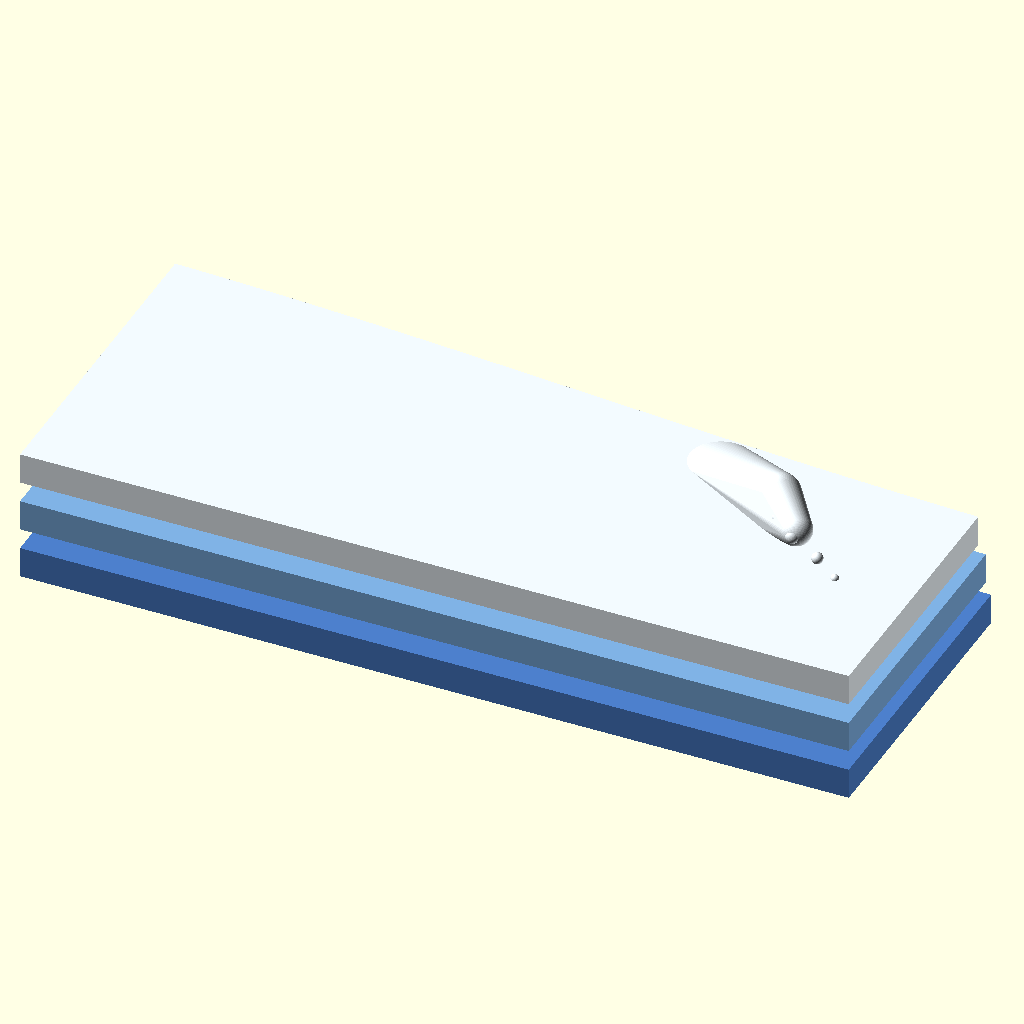
Cell 1: rendered with the file's own defaults.
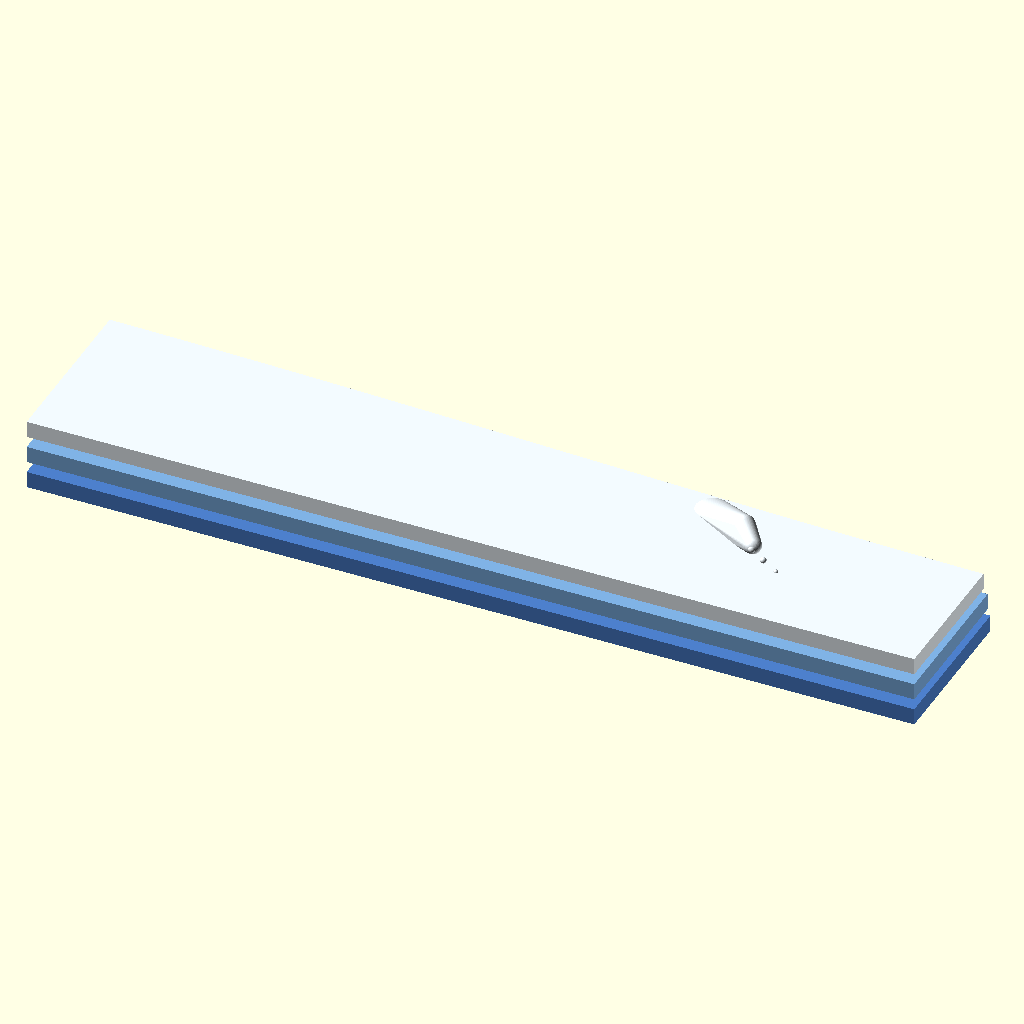
Cell 2 — WAVE_WIDTH set to 160, the other parameters unchanged.
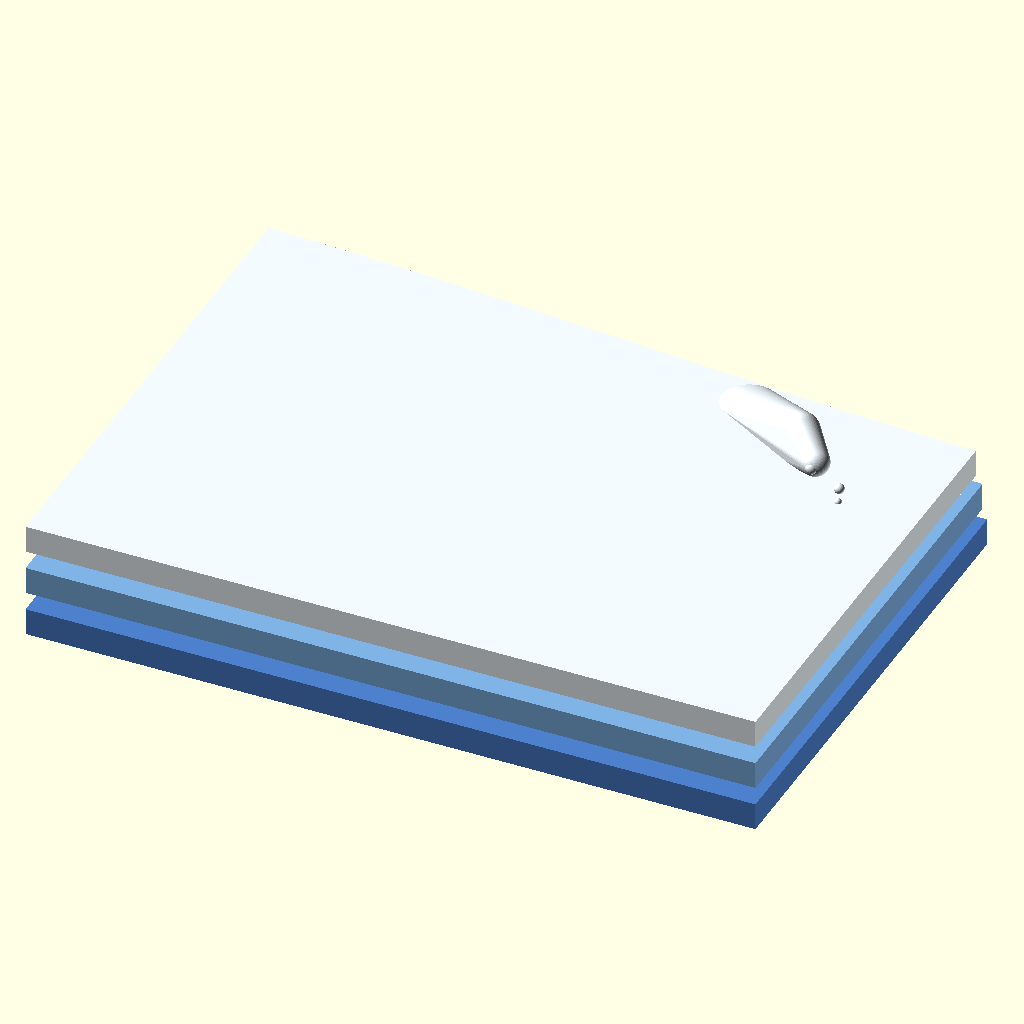
Cell 3: the same model with WAVE_DEPTH = 100.
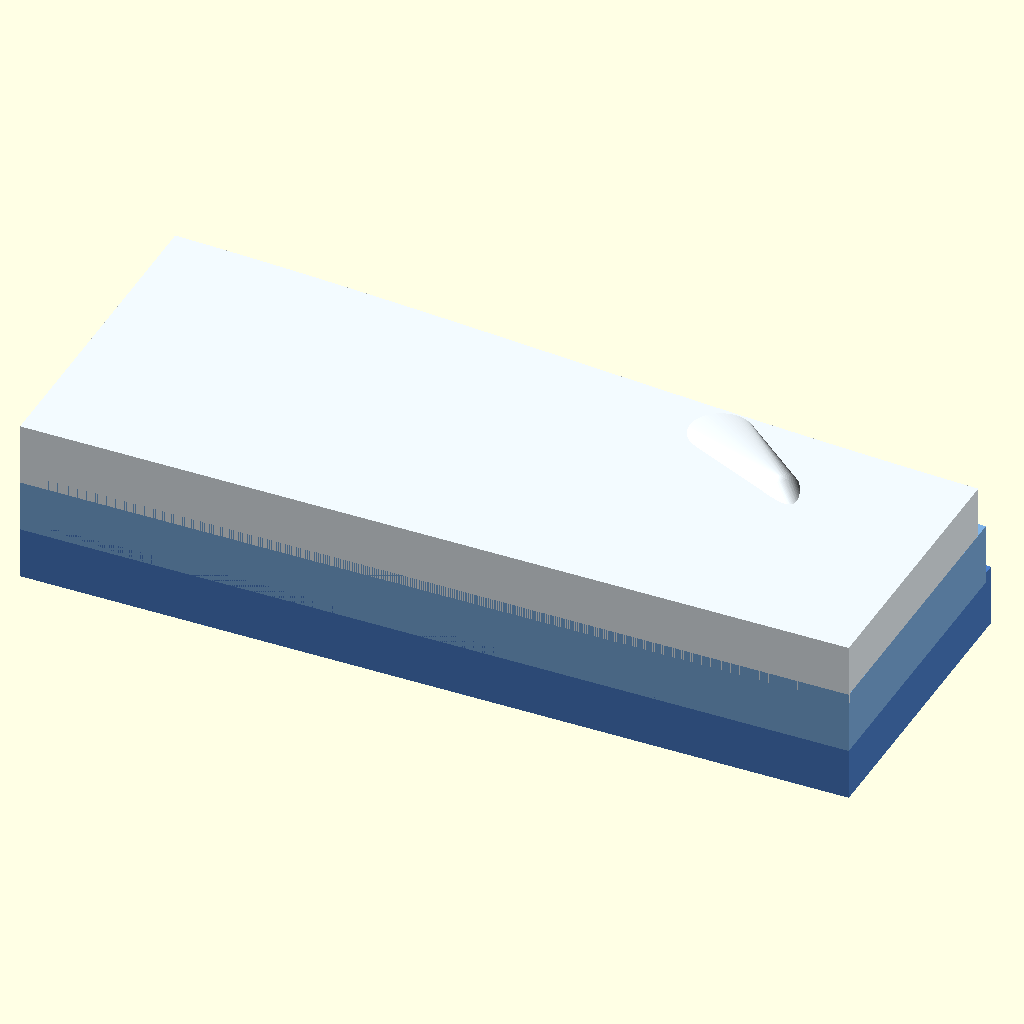
Cell 4: the same model with LAYER_THICKNESS = 6.
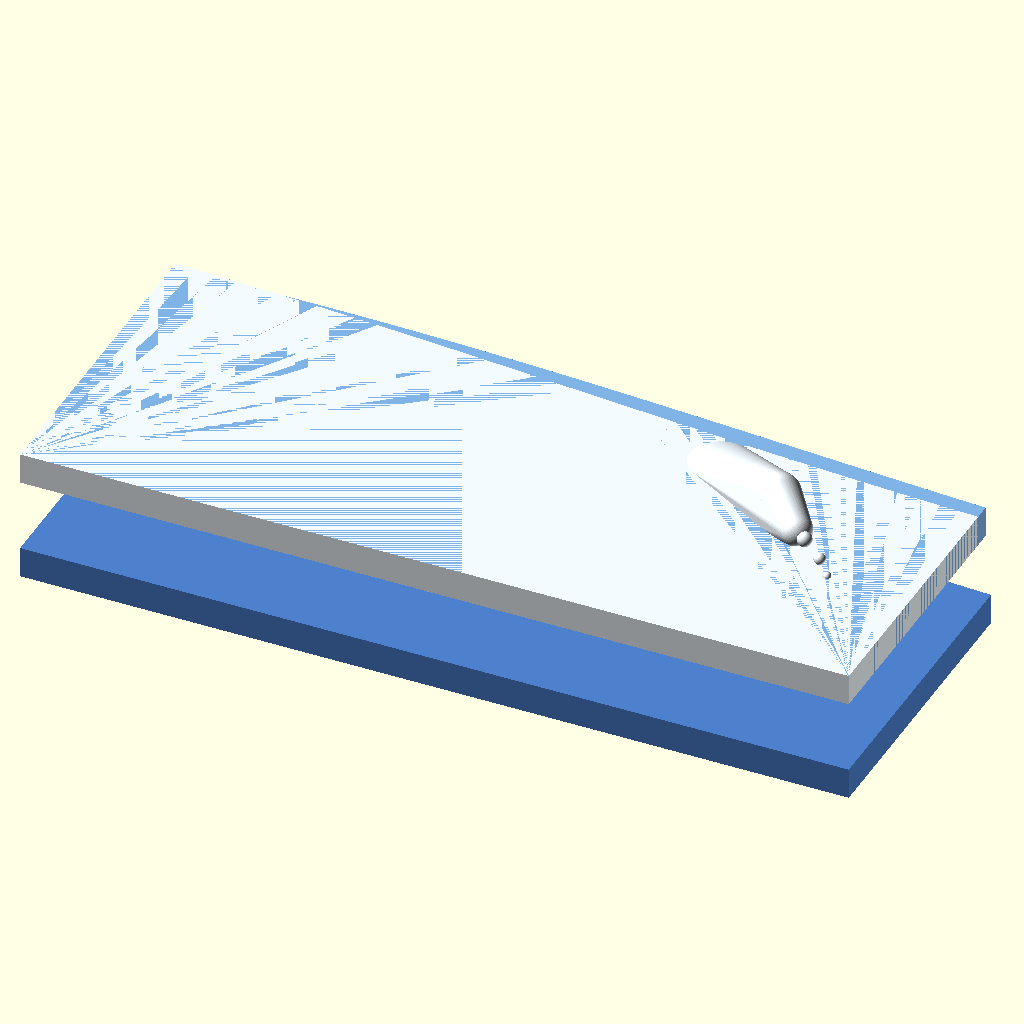
Cell 5: the same model with L2_Z = 10.
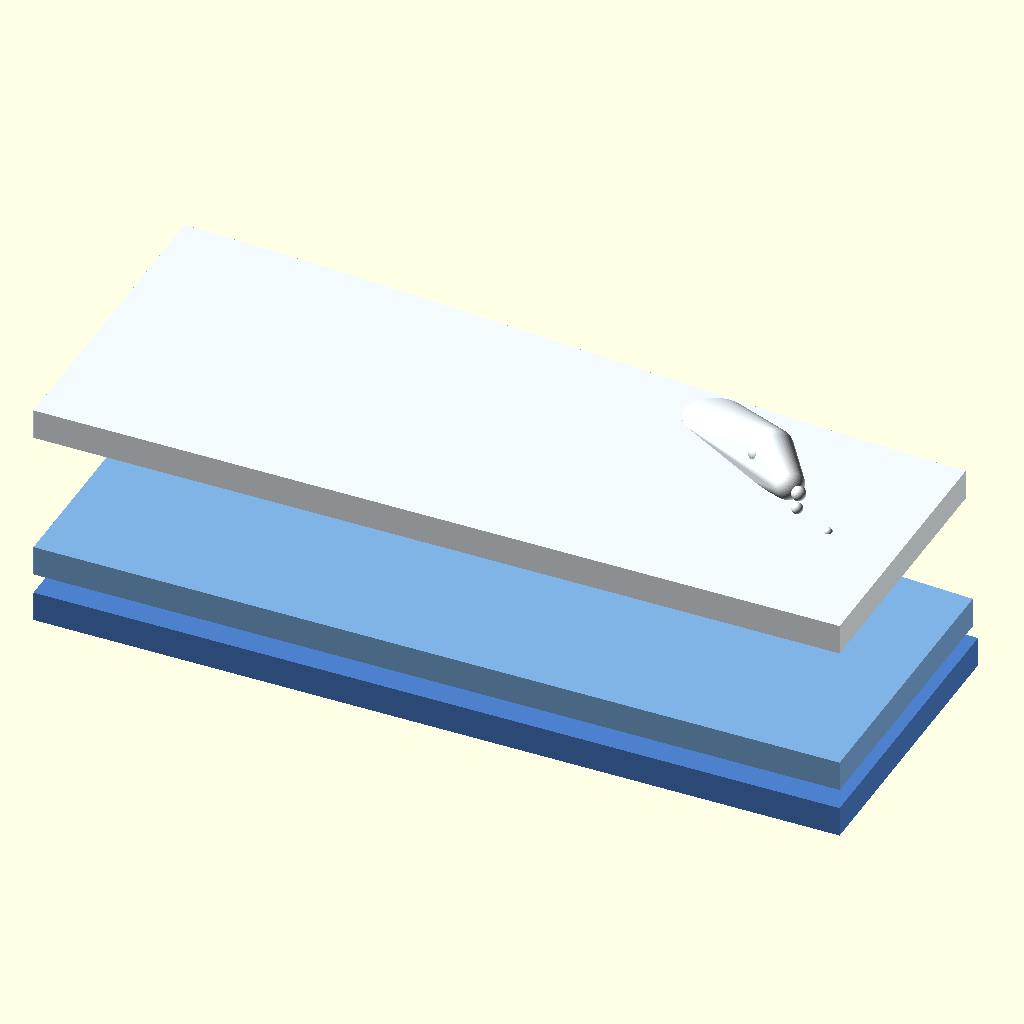
Cell 6 — L3_Z set to 20, the other parameters unchanged.
All cells are drawn from the same view direction (rotation 55°, 0°, 25°, orthographic, colour scheme Cornfield), but the view is re-fitted for each cell, so position and scale can differ between cells as well as the parameter.
OpenSCAD source file 3d_design_agent/components/cliff_waves/cliff_waves_print_parts.scad:
// ============================================
// CLIFF WAVE LAYERS - Print Parts
// Select individual layers for 3D printing
// ============================================

// === PART SELECTION ===
// 0 = All layers stacked (preview)
// 1 = Layer 1 only (base, medium blue)
// 2 = Layer 2 only (mid, light blue)
// 3 = Layer 3 only (top foam, white)
PART_SELECT = 0;

$fn = 64;

// === DIMENSIONS ===
WAVE_WIDTH = 80;
WAVE_DEPTH = 50;
LAYER_THICKNESS = 3;

L1_Z = 0;
L2_Z = 5;
L3_Z = 10;

// === WAVE PARAMETERS ===
AMP1 = 4;
AMP2 = 2;
AMP3 = 1.5;
FREQ1 = 0.15;
FREQ2 = 0.25;
FREQ3 = 0.08;

CURL_HEIGHT = 5;
CURL_OVERHANG = 8;

// === FUNCTIONS ===
function turbulent_wave(x, phase=0) =
    AMP1 * sin(x * FREQ1 * 360/WAVE_WIDTH + phase) +
    AMP2 * sin(x * FREQ2 * 1.7 * 360/WAVE_WIDTH + phase * 1.3) +
    AMP3 * sin(x * FREQ3 * 0.5 * 360/WAVE_WIDTH + phase * 0.7);

// === MODULES ===
module wave_layer_base(layer_num=1) {
    phase = layer_num * 30;
    points = [
        for (x = [0:2:WAVE_WIDTH])
            [x, turbulent_wave(x, phase) + WAVE_DEPTH/2]
    ];
    full_points = concat(
        [[0, 0]],
        points,
        [[WAVE_WIDTH, 0]]
    );
    linear_extrude(height = LAYER_THICKNESS)
        polygon(full_points);
}

module breaking_curl() {
    hull() {
        translate([0, 0, 0])
        cylinder(h=LAYER_THICKNESS, r=3);
        translate([CURL_OVERHANG, -5, CURL_HEIGHT])
        sphere(r=2);
        translate([CURL_OVERHANG + 3, -8, CURL_HEIGHT - 1])
        sphere(r=1.5);
    }
    for (i = [0:4]) {
        translate([
            CURL_OVERHANG + i*2 + rands(-1,1,1)[0],
            -6 - i*1.5,
            CURL_HEIGHT - i*0.5
        ])
        sphere(r = 1 - i*0.15);
    }
}

// Layer modules for printing (flat on bed)
module layer1_print() {
    wave_layer_base(1);
}

module layer2_print() {
    wave_layer_base(2);
}

module layer3_print() {
    // Main wave
    wave_layer_base(3);
    // Breaking curl
    translate([WAVE_WIDTH * 0.7, WAVE_DEPTH/2, 0])
    breaking_curl();
}

// Stacked preview
module all_layers_preview() {
    color([0.3, 0.5, 0.8])
    translate([0, 0, L1_Z])
    layer1_print();

    color([0.5, 0.7, 0.9])
    translate([0, 0, L2_Z])
    layer2_print();

    color([0.95, 0.98, 1.0])
    translate([0, 0, L3_Z])
    layer3_print();
}

// === RENDER SELECTION ===
if (PART_SELECT == 0) {
    all_layers_preview();
} else if (PART_SELECT == 1) {
    layer1_print();
} else if (PART_SELECT == 2) {
    layer2_print();
} else if (PART_SELECT == 3) {
    layer3_print();
}

// ============================================
// PRINT INSTRUCTIONS
// ============================================
// Layer 1: Print in medium blue filament
//          0.2mm layer height, 20% infill
//
// Layer 2: Print in light blue filament
//          0.2mm layer height, 20% infill
//
// Layer 3: Print in white filament
//          0.15mm layer height for curl detail
//          Supports needed for curl overhang
//
// Assembly: Stack L1 -> L2 -> L3
//           Optional: glue at corners
// ============================================
Customizer parameters (derived from the source; name, type, default, range or options):
PART_SELECT: number, default 0
WAVE_WIDTH: number, default 80
WAVE_DEPTH: number, default 50
LAYER_THICKNESS: number, default 3
L1_Z: number, default 0
L2_Z: number, default 5
L3_Z: number, default 10
AMP1: number, default 4
AMP2: number, default 2
AMP3: number, default 1.5
FREQ1: number, default 0.15
FREQ2: number, default 0.25
FREQ3: number, default 0.08
CURL_HEIGHT: number, default 5
CURL_OVERHANG: number, default 8
